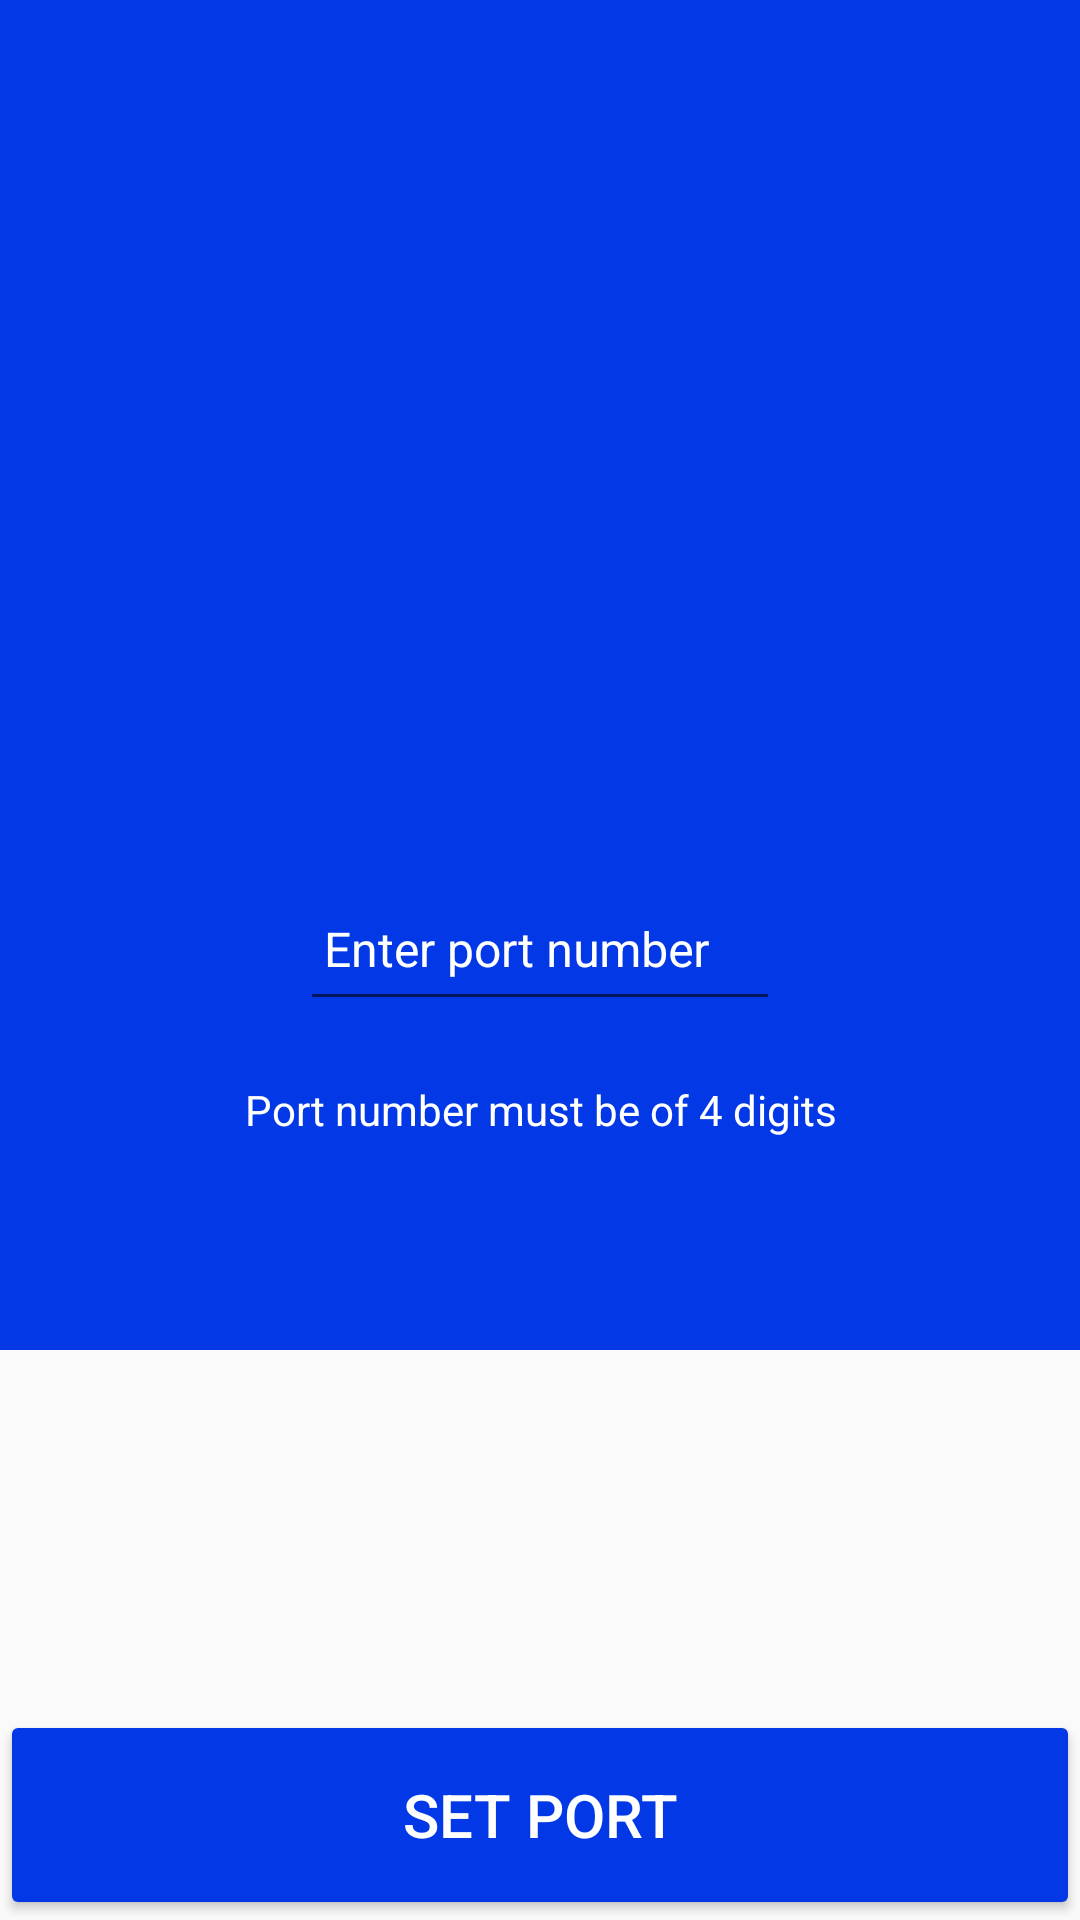

This screen was rendered from an Android layout file. Write that file and the resources it references.
<!-- AndroidManifest.xml: application theme AppTheme -->
<!-- res/layout/activity_home.xml -->
<?xml version="1.0" encoding="utf-8"?>
<RelativeLayout xmlns:android="http://schemas.android.com/apk/res/android"
    android:layout_width="match_parent"
    android:layout_height="match_parent"
    xmlns:app="http://schemas.android.com/apk/res-auto"
    android:gravity="center_horizontal"
    android:orientation="vertical"
    android:weightSum="1">

    <include layout="@layout/toolbar"/>

    <FrameLayout
        android:layout_width="match_parent"
        android:layout_height="match_parent">

    <View
        android:layout_width="match_parent"
        android:layout_height="450dp"
        android:background="@color/colorPrimary"

        >
    </View>


    <Button
        android:id="@+id/update"
        android:layout_gravity="bottom"
        android:layout_width="match_parent"
        android:layout_height="70dp"
        android:text="Set Port"
        android:textColor="#ffffff"
        android:textSize="20dp"
        android:theme="@style/MyButton"
        android:elevation="10dp"
        android:layout_alignParentBottom="true"/>



        <android.support.design.widget.TextInputLayout
            android:layout_width="match_parent"
            android:layout_height="wrap_content"
            android:layout_marginTop="5dp"
            android:layout_gravity="center_vertical"
            android:textColorHint="#ffff"

            >

            <EditText
                android:layout_width="160dp"
                android:layout_height="50dp"
                android:hint="Enter port number"
                android:inputType="number"
                android:id="@+id/portUpdate"
                android:paddingLeft="8dp"
                android:textSize="16dp"
                android:maxLength="4"
                android:textColorHint="#ffff"
                android:textColor="#ffff"
                android:layout_gravity="center"
                android:layout_marginBottom="30dp"
                android:layout_above="@+id/textView"
                android:layout_centerHorizontal="true" />

        </android.support.design.widget.TextInputLayout>

    <TextView
        android:text="Port number must be of 4 digits"
        android:layout_width="wrap_content"
        android:layout_height="wrap_content"
        android:layout_gravity="center"
        android:id="@+id/textView"
        android:textSize="14sp"
        android:gravity="center"
        android:textColor="#ffff"
        android:layout_marginTop="50dp"
        />

    </FrameLayout>


</RelativeLayout>
<!-- res/layout/toolbar.xml (included above) -->
<?xml version="1.0" encoding="utf-8"?>
<android.support.v7.widget.Toolbar xmlns:android="http://schemas.android.com/apk/res/android"
    xmlns:local="http://schemas.android.com/apk/res-auto"
    android:id="@+id/toolbar"
    android:layout_width="match_parent"
    android:layout_height="wrap_content"
    android:minHeight="?attr/actionBarSize"
    android:background="?attr/colorPrimary"
    local:theme="@style/ThemeOverlay.AppCompat.Dark.ActionBar"
    local:popupTheme="@style/ThemeOverlay.AppCompat.Light" >



    <TextView
        android:layout_width="match_parent"
        android:layout_height="match_parent"
        android:text="@string/app_name"
        android:textColor="#ffffff"
        android:textSize="20sp"
        android:gravity="center_horizontal"
        />

    </android.support.v7.widget.Toolbar>
<!-- resources referenced by this layout -->
<resources>
  <color name="colorPrimary">#0338E7</color>2196F3
  <string name="app_name">Screen Cast</string>
  <style name="MyButton" parent="Theme.AppCompat.Light">
          <item name="colorControlHighlight">@color/colorButtonClick</item>
          <item name="colorButtonNormal">@color/colorPrimaryDark</item>
      </style>
  <style name="AppTheme" parent="Theme.AppCompat.Light.NoActionBar">
          
          <item name="colorPrimary">@color/colorPrimary</item>
          <item name="colorPrimaryDark">@color/colorPrimaryDark</item>
          <item name="colorAccent">@color/colorAccent</item>
  
      </style>
  <color name="colorButtonClick">#011761</color>
  <color name="colorPrimaryDark">#0338E7</color>1565C0
  <color name="colorAccent">#ffffff</color>
</resources>
